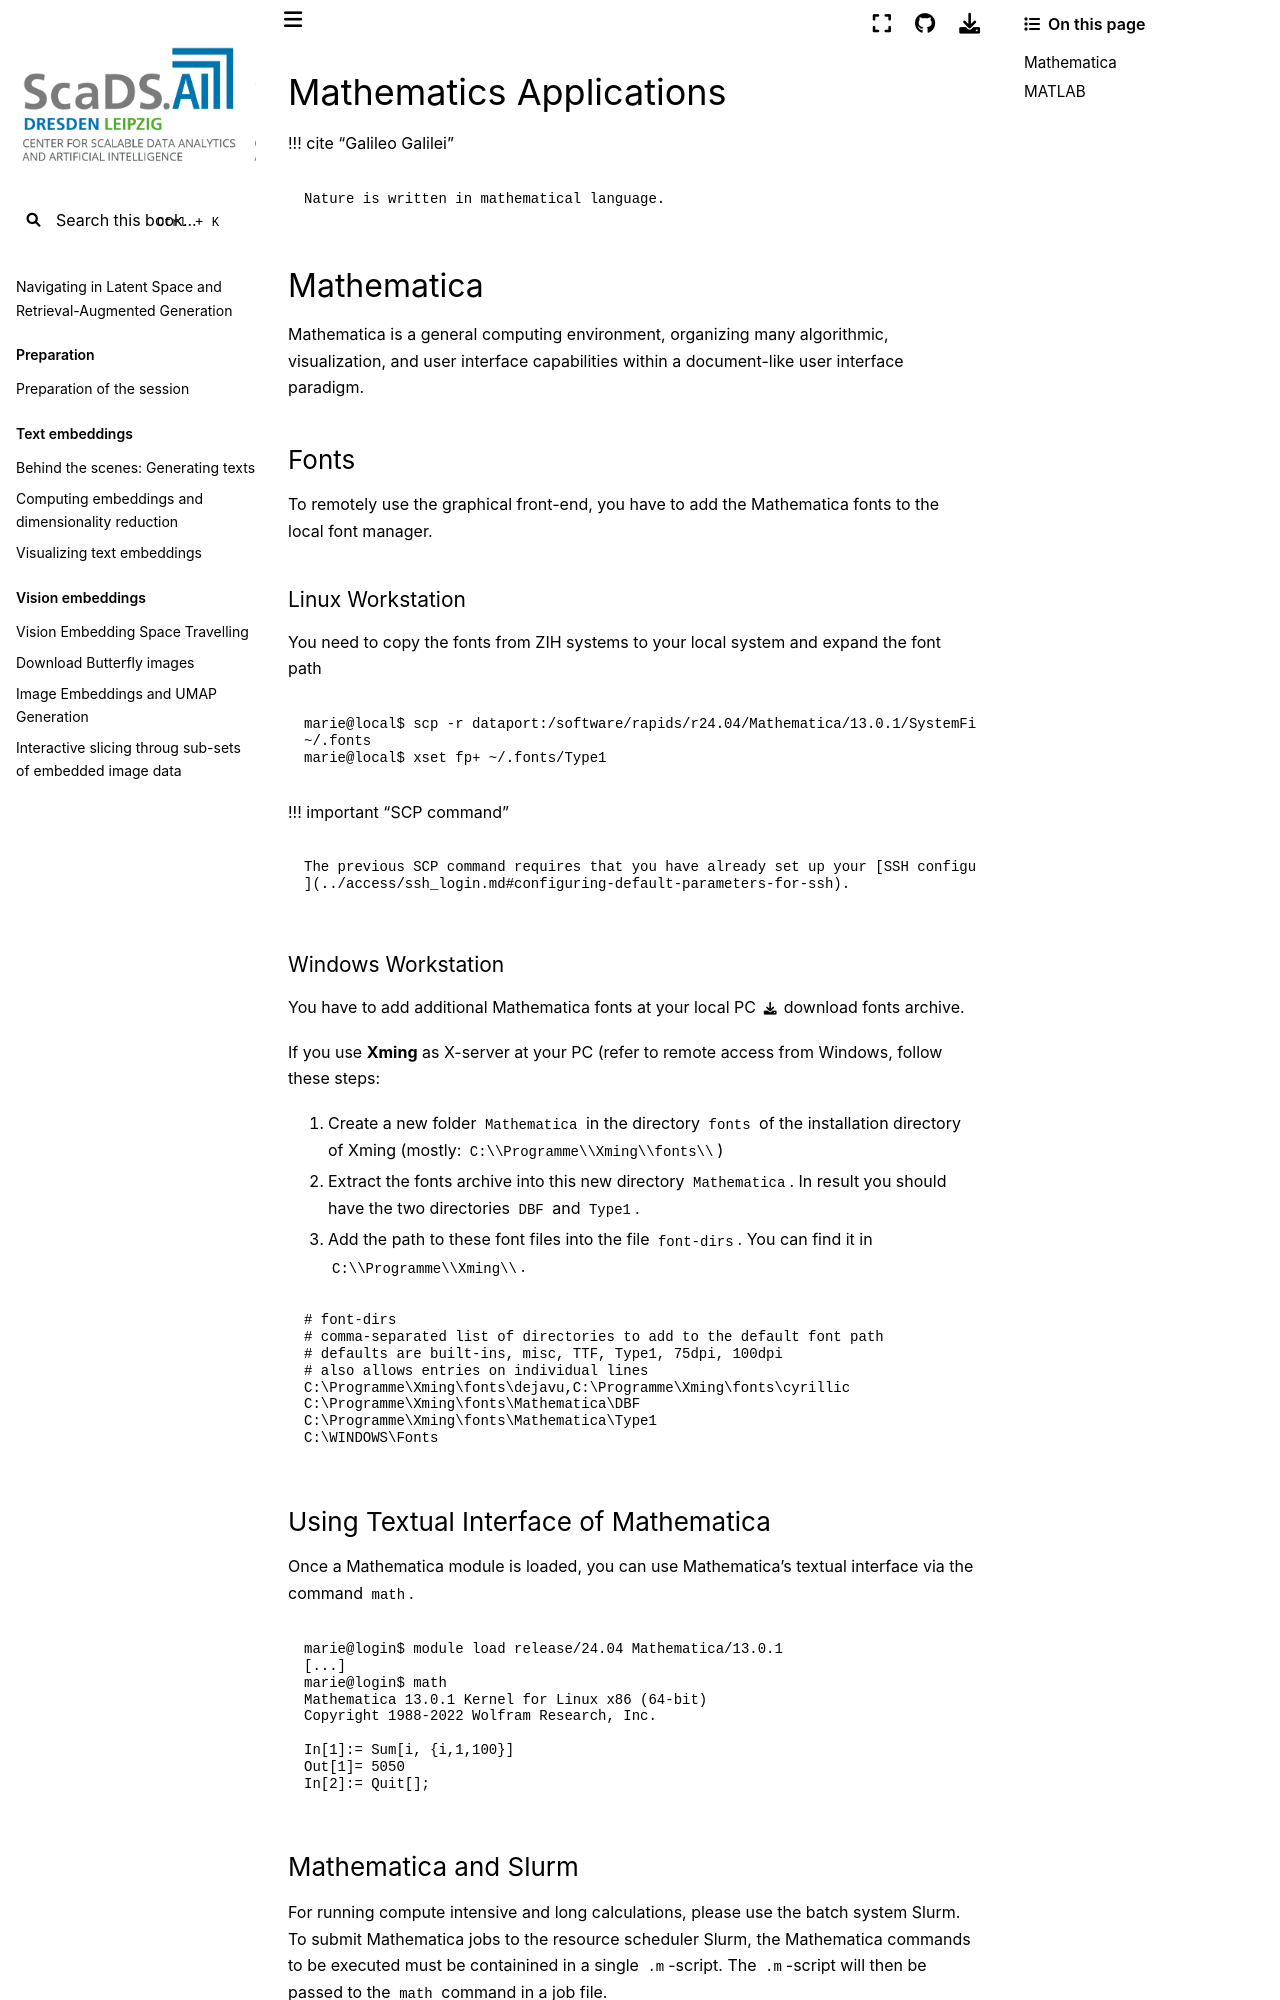

repository: ScaDS/rag-2026 · page: 04_rag_advanced/hpc-compendium/doc.zih.tu-dresden.de/docs/software/mathematics.html · generator: jekyll

# Mathematics Applications

!!! cite "Galileo Galilei"

    Nature is written in mathematical language.

<!--*Please do not run expensive interactive sessions on the login nodes.  Instead, use* `srun --pty-->
<!--...` *to let the batch system place it on a compute node.*-->

## Mathematica

Mathematica is a general computing environment, organizing many algorithmic, visualization, and user
interface capabilities within a document-like user interface paradigm.

### Fonts

To remotely use the graphical front-end, you have to add the Mathematica fonts to the local
font manager.

#### Linux Workstation

You need to copy the fonts from ZIH systems to your local system and expand the font path

```console
marie@local$ scp -r dataport:/software/rapids/r24.04/Mathematica/13.0.1/SystemFiles/Fonts/Type1/
~/.fonts
marie@local$ xset fp+ ~/.fonts/Type1
```

!!! important "SCP command"

    The previous SCP command requires that you have already set up your [SSH configuration
    ](../access/ssh_login.md#configuring-default-parameters-for-ssh).

#### Windows Workstation

You have to add additional Mathematica fonts at your local PC
[download fonts archive](misc/Mathematica-Fonts.zip).

If you use **Xming** as X-server at your PC (refer to
[remote access from Windows](../access/ssh_login.md), follow these steps:

1. Create a new folder `Mathematica` in the directory `fonts` of the installation directory of Xming
   (mostly: `C:\\Programme\\Xming\\fonts\\`)
1. Extract the fonts archive into this new directory `Mathematica`.  In result you should have the
   two directories `DBF` and `Type1`.
1. Add the path to these font files into the file `font-dirs`.  You can find it in
   `C:\\Programme\\Xming\\`.

```cmd
# font-dirs
# comma-separated list of directories to add to the default font path
# defaults are built-ins, misc, TTF, Type1, 75dpi, 100dpi
# also allows entries on individual lines
C:\Programme\Xming\fonts\dejavu,C:\Programme\Xming\fonts\cyrillic
C:\Programme\Xming\fonts\Mathematica\DBF
C:\Programme\Xming\fonts\Mathematica\Type1
C:\WINDOWS\Fonts
```

### Using Textual Interface of Mathematica

Once a Mathematica module is loaded, you can use Mathematica's textual interface via the command
`math`.

```console
marie@login$ module load release/24.04 Mathematica/13.0.1
[...]
marie@login$ math
Mathematica 13.0.1 Kernel for Linux x86 (64-bit)
Copyright 1988-2022 Wolfram Research, Inc.

In[1]:= Sum[i, {i,1,100}]
Out[1]= 5050
In[2]:= Quit[];
```
